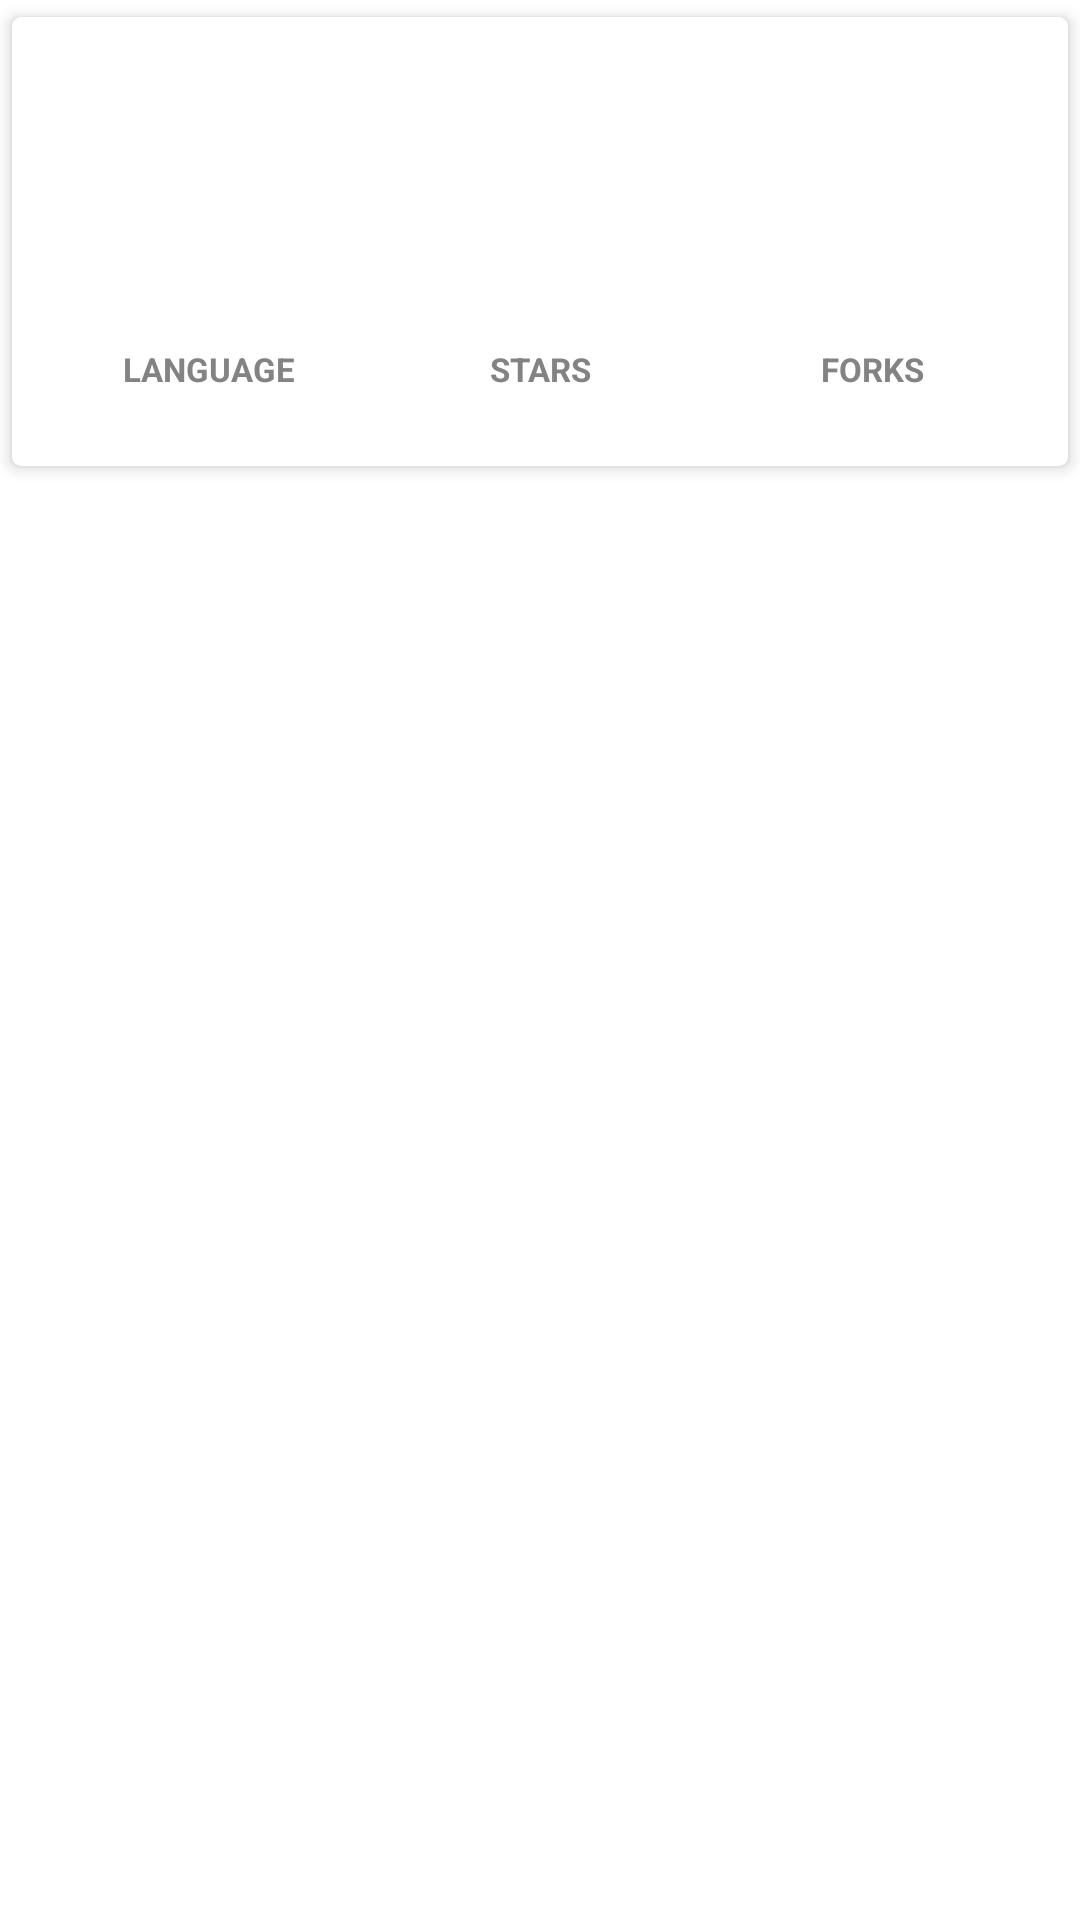

Reconstruct the res/layout file that produces this screen, plus the resources it refers to.
<!-- AndroidManifest.xml: application theme Theme.TrenDroid -->
<!-- res/layout/inflate_trending_repo.xml -->
<?xml version="1.0" encoding="utf-8"?>
<layout xmlns:android="http://schemas.android.com/apk/res/android"
    xmlns:app="http://schemas.android.com/apk/res-auto">

    <RelativeLayout
        android:layout_width="match_parent"
        android:layout_height="wrap_content"
        android:layout_margin="5dp">

        <androidx.cardview.widget.CardView
            android:layout_width="match_parent"
            android:layout_height="wrap_content"
            app:cardCornerRadius="3dp"
            app:cardElevation="3dp"
            app:cardUseCompatPadding="true"
            app:contentPadding="5dp">

            <RelativeLayout
                android:layout_width="match_parent"
                android:layout_height="wrap_content"
                android:gravity="center"
                android:orientation="vertical"
                android:padding="5dp">

                <androidx.appcompat.widget.AppCompatImageView
                    android:id="@+id/inf_home_logo"
                    android:layout_width="70dp"
                    android:layout_height="70dp"
                    android:layout_above="@+id/inf_home_stats_layout"
                    android:layout_alignParentTop="true"
                    android:layout_marginEnd="10dp"
                    android:layout_marginRight="10dp" />

                <androidx.appcompat.widget.AppCompatTextView
                    android:id="@+id/inf_home_name"
                    android:layout_width="match_parent"
                    android:layout_height="wrap_content"
                    android:layout_toEndOf="@+id/inf_home_logo"
                    android:layout_toRightOf="@+id/inf_home_logo"
                    android:padding="5dp"
                    android:textColor="#333"
                    android:textSize="18sp"
                    android:textStyle="bold" />

                <androidx.appcompat.widget.AppCompatTextView
                    android:id="@+id/inf_home_desc"
                    android:layout_width="match_parent"
                    android:layout_height="wrap_content"
                    android:layout_below="@+id/inf_home_name"
                    android:layout_toEndOf="@+id/inf_home_logo"
                    android:layout_toRightOf="@+id/inf_home_logo"
                    android:padding="5dp"
                    android:textColor="#333" />


                <LinearLayout
                    android:id="@+id/inf_home_stats_layout"
                    android:layout_width="match_parent"
                    android:layout_height="wrap_content"
                    android:layout_below="@+id/inf_home_desc"
                    android:layout_marginTop="10dp"
                    android:gravity="center"
                    android:orientation="horizontal"
                    android:weightSum="3">

                    <androidx.appcompat.widget.AppCompatTextView
                        android:id="@+id/inf_tv_home_language"
                        android:layout_width="0dp"
                        android:layout_height="wrap_content"
                        android:layout_marginEnd="5dp"
                        android:layout_marginRight="5dp"
                        android:layout_weight="1"
                        android:gravity="center"
                        android:minWidth="100dp"
                        android:padding="5dp"
                        android:textColor="#333"
                        android:textSize="12sp"
                        android:textStyle="bold" />

                    <androidx.appcompat.widget.AppCompatTextView
                        android:id="@+id/inf_tv_home_stars"
                        android:layout_width="0dp"
                        android:layout_height="wrap_content"
                        android:layout_marginEnd="5dp"
                        android:layout_marginRight="5dp"
                        android:layout_weight="1"
                        android:gravity="center"
                        android:minWidth="100dp"
                        android:padding="5dp"
                        android:textColor="#333"
                        android:textSize="12sp"
                        android:textStyle="bold" />

                    <androidx.appcompat.widget.AppCompatTextView
                        android:id="@+id/inf_tv_home_forks"
                        android:layout_width="0dp"
                        android:layout_height="wrap_content"
                        android:layout_weight="1"
                        android:gravity="center"
                        android:minWidth="100dp"
                        android:padding="5dp"
                        android:textColor="#333"
                        android:textSize="12sp"
                        android:textStyle="bold" />
                </LinearLayout>

                <LinearLayout
                    android:id="@+id/inf_home_lable_layout"
                    android:layout_width="match_parent"
                    android:layout_height="wrap_content"
                    android:layout_below="@+id/inf_home_stats_layout"
                    android:layout_marginBottom="10dp"
                    android:layout_marginTop="-5dp"
                    android:gravity="center"
                    android:orientation="horizontal"
                    android:weightSum="3">

                    <androidx.appcompat.widget.AppCompatTextView
                        android:layout_width="0dp"
                        android:layout_height="wrap_content"
                        android:layout_weight="1"
                        android:gravity="center"
                        android:minWidth="100dp"
                        android:padding="5dp"
                        android:textColor="#838383"
                        android:text="LANGUAGE"
                        android:textSize="11sp"
                        android:textStyle="bold" />

                    <androidx.appcompat.widget.AppCompatTextView
                        android:layout_width="0dp"
                        android:layout_height="wrap_content"
                        android:layout_weight="1"
                        android:gravity="center"
                        android:minWidth="100dp"
                        android:padding="5dp"
                        android:textColor="#838383"
                        android:text="STARS"
                        android:textSize="11sp"
                        android:textStyle="bold" />

                    <androidx.appcompat.widget.AppCompatTextView
                        android:layout_width="0dp"
                        android:layout_height="wrap_content"
                        android:layout_weight="1"
                        android:gravity="center"
                        android:minWidth="100dp"
                        android:padding="5dp"
                        android:textColor="#838383"
                        android:text="FORKS"
                        android:textSize="11sp"
                        android:textStyle="bold" />
                </LinearLayout>

            </RelativeLayout>

        </androidx.cardview.widget.CardView>

    </RelativeLayout>
</layout>
<!-- resources referenced by this layout -->
<resources>
  <style name="Theme.TrenDroid" parent="Theme.MaterialComponents.DayNight.NoActionBar">
          
          <item name="colorPrimary">@color/purple_500</item>
          <item name="colorPrimaryVariant">@color/purple_700</item>
          <item name="colorOnPrimary">@color/white</item>
          
          <item name="colorSecondary">@color/teal_200</item>
          <item name="colorSecondaryVariant">@color/purple_700</item>
          <item name="colorOnSecondary">@color/black</item>
          
          <item name="android:statusBarColor" tools:targetApi="l">?attr/colorPrimaryVariant</item>
          
      </style>
  <color name="purple_500">#FFC107</color>
  <color name="purple_700">#2338AC</color>
  <color name="white">#FFFFFFFF</color>
  <color name="teal_200">#FF03DAC5</color>
  <color name="black">#FF000000</color>
</resources>
